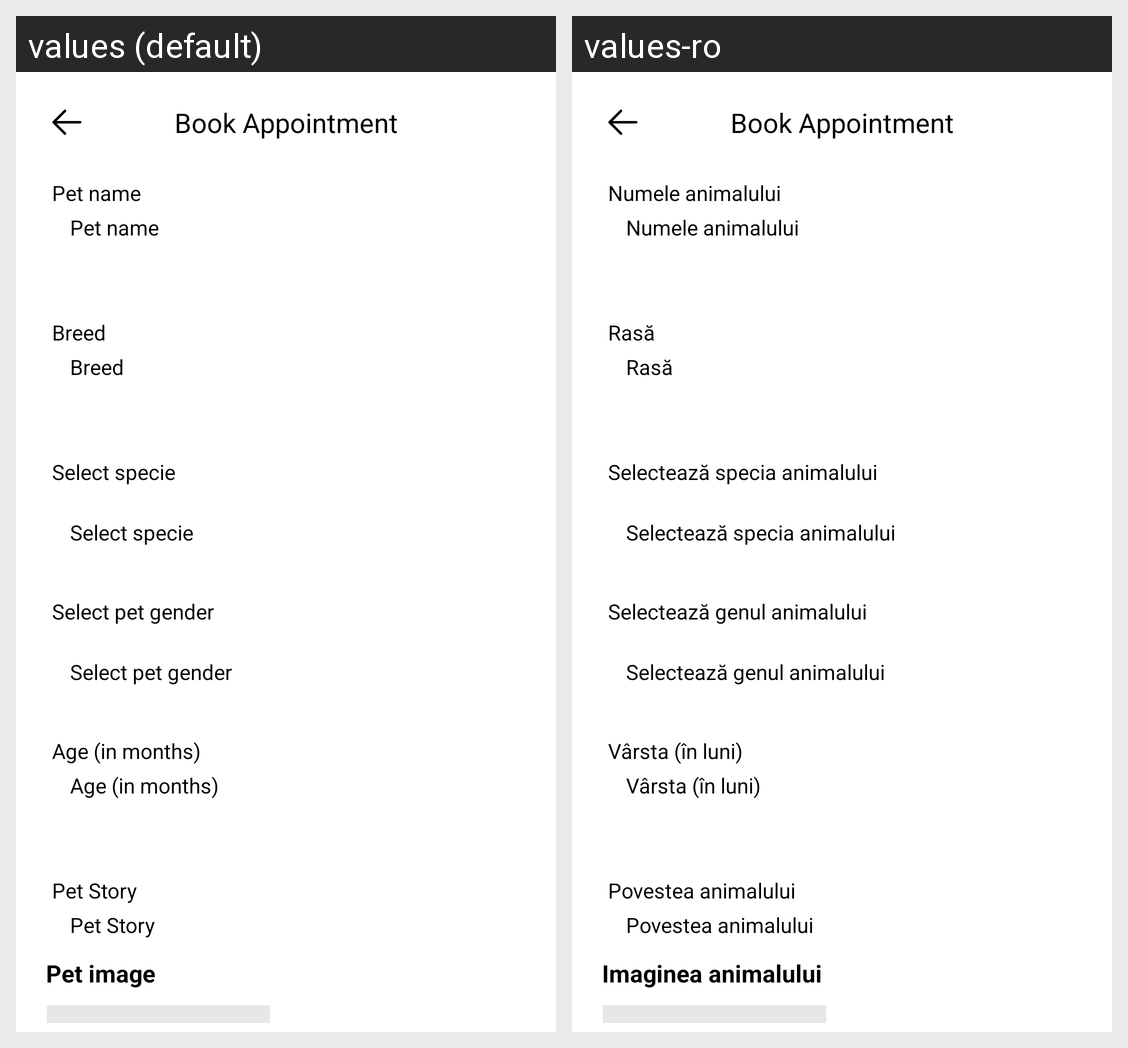

Locale-by-locale string values for the Android screen shown in this grid:
Android screen res/layout/fragment_edit_pet.xml rendered under 2 locales, left to right: values (default), values-ro. Device: Nexus 5 (rendered at 1080×1920; each locale shown at half size, 540×960, under a caption strip naming it); theme Theme.Adopet.Splash.
Strings drawn on this screen, with the default value and each locale's value (text and hints the layout hard-codes, and strings that could not be matched under every locale, appear in the picture but are not listed):

pet_name
  values: Pet name
  values-ro: Numele animalului

pet_breed
  values: Breed
  values-ro: Rasă

select_pet_specie
  values: Select specie
  values-ro: Selectează specia animalului

select_pet_gender
  values: Select pet gender
  values-ro: Selectează genul animalului

pet_age
  values: Age (in months)
  values-ro: Vârsta (în luni)

pet_story
  values: Pet Story
  values-ro: Povestea animalului

pet_image
  values: Pet image
  values-ro: Imaginea animalului
